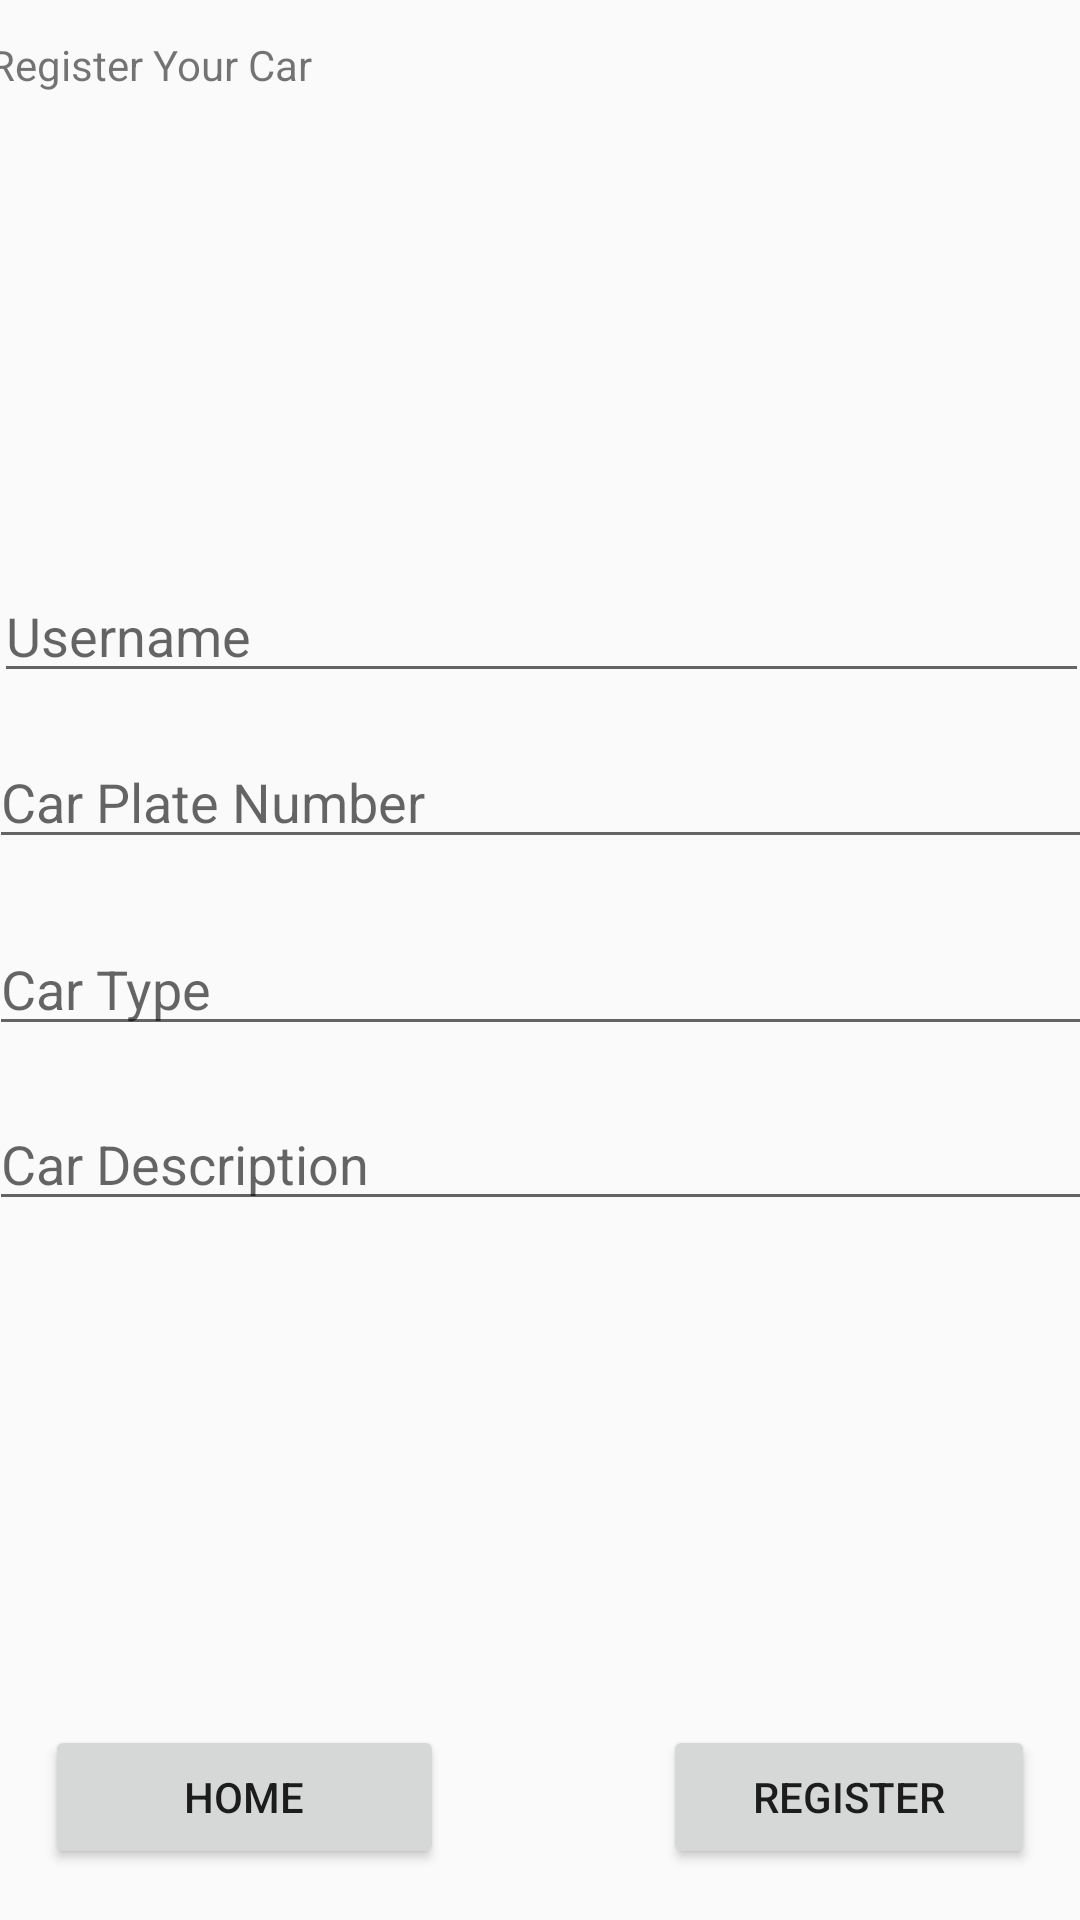

Reconstruct the res/layout file that produces this screen, plus the resources it refers to.
<!-- AndroidManifest.xml: application theme AppTheme -->
<!-- res/layout/activity_car_registration.xml -->
<?xml version="1.0" encoding="utf-8"?>
<android.support.constraint.ConstraintLayout xmlns:android="http://schemas.android.com/apk/res/android"
    xmlns:app="http://schemas.android.com/apk/res-auto"
    xmlns:tools="http://schemas.android.com/tools"
    android:layout_width="match_parent"
    android:layout_height="match_parent"
    tools:context=".CarRegistration">

    <TextView
        android:id="@+id/textView2"
        android:layout_width="368dp"
        android:layout_height="0dp"
        android:layout_marginTop="12dp"
        android:layout_marginBottom="2dp"
        android:text="@string/carre"
        app:layout_constraintBottom_toTopOf="@+id/Usernam"
        app:layout_constraintEnd_toEndOf="parent"
        app:layout_constraintHorizontal_bias="0.5"
        app:layout_constraintStart_toStartOf="parent"
        app:layout_constraintTop_toTopOf="parent" />

    <EditText
        android:id="@+id/Usernam"
        android:layout_width="365dp"
        android:layout_height="wrap_content"
        android:layout_marginTop="2dp"
        android:layout_marginBottom="14dp"
        android:ems="10"
        android:hint="Username"
        android:inputType="textPersonName"
        android:text="@string/Username"
        app:layout_constraintBottom_toTopOf="@+id/plate"
        app:layout_constraintEnd_toEndOf="parent"
        app:layout_constraintHorizontal_bias="0.5"
        app:layout_constraintStart_toStartOf="parent"
        app:layout_constraintTop_toBottomOf="@+id/textView2" />

    <EditText
        android:id="@+id/plate"
        android:layout_width="368dp"
        android:layout_height="wrap_content"
        android:layout_marginBottom="21dp"
        android:ems="10"
        android:hint="Car Plate Number"
        android:inputType="textPersonName"
        android:text="@string/carp"
        app:layout_constraintBottom_toTopOf="@+id/carType"
        app:layout_constraintEnd_toEndOf="parent"
        app:layout_constraintHorizontal_bias="0.5"
        app:layout_constraintStart_toStartOf="parent"
        app:layout_constraintTop_toBottomOf="@+id/Usernam" />

    <EditText
        android:id="@+id/carType"
        android:layout_width="368dp"
        android:layout_height="wrap_content"
        android:layout_marginBottom="17dp"
        android:ems="10"
        android:hint="Car Type"
        android:inputType="textPersonName"
        android:text="@string/cartype"
        app:layout_constraintBottom_toTopOf="@+id/Desc"
        app:layout_constraintEnd_toEndOf="parent"
        app:layout_constraintHorizontal_bias="0.5"
        app:layout_constraintStart_toStartOf="parent"
        app:layout_constraintTop_toBottomOf="@+id/plate" />

    <EditText
        android:id="@+id/Desc"
        android:layout_width="368dp"
        android:layout_height="wrap_content"
        android:layout_marginBottom="233dp"
        android:ems="10"
        android:hint="Car Description"
        android:inputType="textPersonName"
        android:text="@string/descrip"
        app:layout_constraintBottom_toBottomOf="parent"
        app:layout_constraintEnd_toEndOf="parent"
        app:layout_constraintHorizontal_bias="0.5"
        app:layout_constraintStart_toStartOf="parent"
        app:layout_constraintTop_toBottomOf="@+id/carType" />

    <Button
        android:id="@+id/register"
        android:layout_width="124dp"
        android:layout_height="wrap_content"
        android:layout_marginEnd="15dp"
        android:layout_marginBottom="17dp"
        android:text="@string/Regis"
        android:onClick="Register"
        app:layout_constraintBottom_toBottomOf="parent"
        app:layout_constraintEnd_toEndOf="parent" />

    <Button
        android:id="@+id/button4"
        android:layout_width="133dp"
        android:layout_height="wrap_content"
        android:layout_marginStart="15dp"
        android:layout_marginBottom="17dp"
        android:text="@string/Hom"
        android:onClick="Home"
        app:layout_constraintBottom_toBottomOf="parent"
        app:layout_constraintStart_toStartOf="parent" />
</android.support.constraint.ConstraintLayout>
<!-- resources referenced by this layout -->
<resources>
  <string name="Hom">Home</string>
  <string name="Regis">Register</string>
  <string name="Username" />
  <string name="carp" />
  <string name="carre">Register Your Car</string>
  <string name="cartype" />
  <string name="descrip" />
  <style name="AppTheme" parent="Theme.AppCompat.Light.DarkActionBar">
          
          <item name="colorPrimary">@color/colorPrimary</item>
          <item name="colorPrimaryDark">@color/colorPrimaryDark</item>
          <item name="colorAccent">@color/accent_material_light_1</item>
      </style>
  <color name="colorPrimary">#008577</color>
  <color name="colorPrimaryDark">#00574B</color>
  <color name="accent_material_light_1">#0d0655</color>
</resources>
